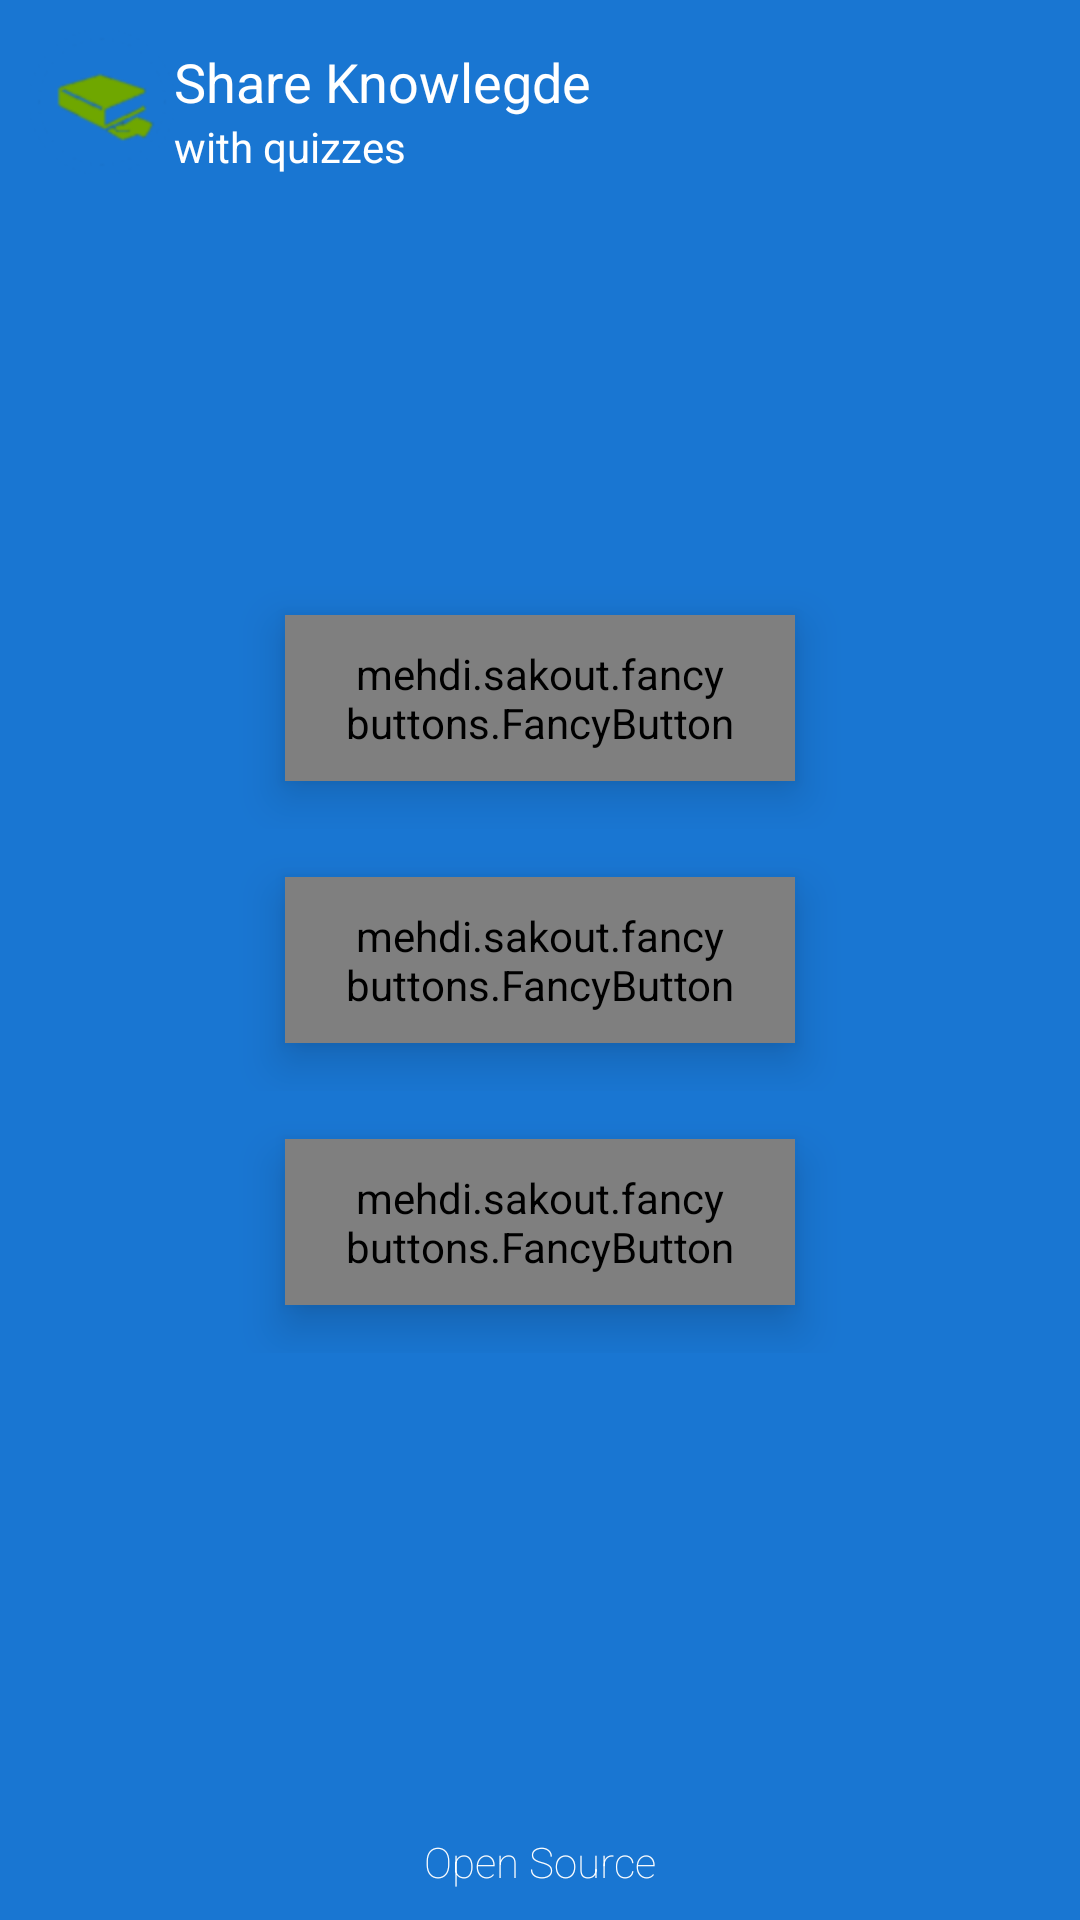

Layout XML and referenced resources for this Android screen:
<!-- AndroidManifest.xml: application theme AppTheme -->
<!-- res/layout/content_home_page.xml -->
<?xml version="1.0" encoding="utf-8"?>
<RelativeLayout xmlns:android="http://schemas.android.com/apk/res/android"
    xmlns:app="http://schemas.android.com/apk/res-auto"
    xmlns:fancy="http://schemas.android.com/apk/res-auto"
    xmlns:tools="http://schemas.android.com/tools"
    android:layout_width="match_parent"
    android:layout_height="match_parent"
    android:background="@color/primary"
    android:paddingBottom="@dimen/activity_vertical_margin"
    android:paddingLeft="@dimen/activity_horizontal_margin"
    android:paddingRight="@dimen/activity_horizontal_margin"
    android:paddingTop="@dimen/activity_vertical_margin"
    app:layout_behavior="@string/appbar_scrolling_view_behavior"
    tools:context="ca.qc.bdeb.imobileapp.application.HomePage"
    tools:showIn="@layout/activity_home_page">

    <RelativeLayout
        android:layout_width="match_parent"
        android:layout_height="match_parent">

        <LinearLayout
            android:id="@+id/MainLayout"
            android:layout_width="wrap_content"
            android:layout_height="wrap_content"
            android:layout_centerHorizontal="true"
            android:layout_centerVertical="true"
            android:orientation="vertical">

            <RelativeLayout
                android:layout_width="match_parent"
                android:layout_height="match_parent"
                android:layout_weight="1">

                <mehdi.sakout.fancybuttons.FancyButton
                    android:id="@+id/home_page_btn_creer"
                    style="@style/style_home_button"
                    android:layout_width="170dp"

                    android:layout_height="wrap_content"

                    android:layout_centerHorizontal="true"
                    android:layout_centerVertical="true"
                    android:paddingBottom="10dp"
                    android:paddingLeft="20dp"
                    android:paddingRight="20dp"
                    android:paddingTop="10dp"
                    fancy:fb_borderColor="#FFFFFF"
                    fancy:fb_borderWidth="1dp"
                    fancy:fb_defaultColor="#6fa700"
                    fancy:fb_focusColor="#7ab800"
                    fancy:fb_iconPosition="left"
                    fancy:fb_radius="20dp"
                    fancy:fb_text="@string/menu_create"
                    fancy:fb_textColor="#FFFFFF" />
            </RelativeLayout>


            <RelativeLayout
                android:layout_width="match_parent"
                android:layout_height="match_parent"
                android:layout_weight="1">

                <mehdi.sakout.fancybuttons.FancyButton
                    android:id="@+id/home_page_btn_recevoir"
                    style="@style/style_home_button"
                    android:layout_width="170dp"
                    android:layout_height="wrap_content"
                    android:layout_centerHorizontal="true"
                    android:layout_centerVertical="true"
                    android:paddingBottom="10dp"
                    android:paddingLeft="20dp"
                    android:paddingRight="20dp"
                    android:paddingTop="10dp"
                    fancy:fb_borderColor="#FFFFFF"
                    fancy:fb_borderWidth="1dp"
                    fancy:fb_defaultColor="#6fa700"
                    fancy:fb_focusColor="#7ab800"
                    fancy:fb_iconPosition="left"
                    fancy:fb_radius="20dp"
                    fancy:fb_text="@string/menu_receive"
                    fancy:fb_textColor="#FFFFFF" />
            </RelativeLayout>

            <RelativeLayout
                android:layout_width="match_parent"
                android:layout_height="match_parent"
                android:layout_weight="1">

                <mehdi.sakout.fancybuttons.FancyButton
                    android:id="@+id/home_page_btn_voir_questionnaire"
                    style="@style/style_home_button"
                    android:layout_width="170dp"
                    android:layout_height="wrap_content"
                    android:layout_centerHorizontal="true"
                    android:layout_centerVertical="true"
                    android:paddingBottom="10dp"
                    android:paddingLeft="20dp"
                    android:paddingRight="20dp"
                    android:paddingTop="10dp"
                    fancy:fb_borderColor="#FFFFFF"
                    fancy:fb_borderWidth="1dp"
                    fancy:fb_defaultColor="#6fa700"
                    fancy:fb_focusColor="#7ab800"
                    fancy:fb_iconPosition="left"
                    fancy:fb_radius="20dp"
                    fancy:fb_text="@string/menu_see_gestionnaire"
                    fancy:fb_textColor="#FFFFFF" />
            </RelativeLayout>
        </LinearLayout>

        <ImageView
            android:id="@+id/imageView2"
            android:layout_width="wrap_content"
            android:layout_height="wrap_content"
            android:layout_alignParentLeft="true"
            android:layout_alignParentStart="true"
            android:layout_alignParentTop="true"
            android:src="@drawable/icon" />

        <TextView
            android:id="@+id/textView4"
            android:layout_width="wrap_content"
            android:layout_height="wrap_content"
            android:layout_marginTop="5dp"
            android:layout_toEndOf="@+id/imageView2"
            android:layout_toRightOf="@+id/imageView2"
            android:text="Share Knowlegde"
            android:textAppearance="?android:attr/textAppearanceMedium"
            android:textColor="@android:color/white" />

        <TextView
            android:id="@+id/textView5"
            android:layout_width="wrap_content"
            android:layout_height="wrap_content"
            android:layout_alignLeft="@+id/textView4"
            android:layout_alignStart="@+id/textView4"
            android:layout_below="@+id/textView4"
            android:text="with quizzes"
            android:textAppearance="?android:attr/textAppearanceSmall"
            android:textColor="@android:color/white" />

        <TextView
            android:textColor="@android:color/white"
            android:fontFamily="sans-serif-thin"
            android:layout_width="wrap_content"
            android:layout_height="wrap_content"
            android:textAppearance="?android:attr/textAppearanceSmall"
            android:text="Open Source"
            android:id="@+id/textView6"
            android:layout_alignParentBottom="true"
            android:layout_centerHorizontal="true" />

    </RelativeLayout>
</RelativeLayout>
<!-- res/layout/activity_home_page.xml (included above) -->
<?xml version="1.0" encoding="utf-8"?>
<android.support.design.widget.CoordinatorLayout xmlns:android="http://schemas.android.com/apk/res/android"
    xmlns:tools="http://schemas.android.com/tools"
    android:layout_width="match_parent"
    android:layout_height="match_parent"
    android:fitsSystemWindows="true"
    tools:context="ca.qc.bdeb.imobileapp.application.HomePage">

    <include layout="@layout/content_home_page" />

</android.support.design.widget.CoordinatorLayout>
<!-- resources referenced by this layout -->
<resources>
  <color name="primary">#1976D2</color>
  <dimen name="activity_horizontal_margin">10dp</dimen>
  <dimen name="activity_vertical_margin">10dp</dimen>
  <!-- drawable icon: png bitmap (drawable-hdpi, 2567 bytes) -->
  <string name="menu_create">CREATE QUIZ</string>
  <string name="menu_receive">RECEIVE QUIZ</string>
  <string name="menu_see_gestionnaire">MY QUIZZES</string>
  <style name="style_home_button">
          <item name="android:layout_marginTop">@dimen/margin_home_buttons</item>
          <item name="android:layout_marginBottom">@dimen/margin_home_buttons</item>
          <item name="android:textStyle">bold</item>
  
      </style>
  <style name="AppTheme" parent="Theme.AppCompat.Light.DarkActionBar">
          
          <item name="colorPrimary">@color/primary</item>
          <item name="colorPrimaryDark">@color/primary_dark</item>
          <item name="colorAccent">@color/accent</item>
      </style>
  <dimen name="margin_home_buttons">16dp</dimen>
  <color name="primary_dark">#0f65ba</color>
  <color name="accent">#6fa700</color>
</resources>
